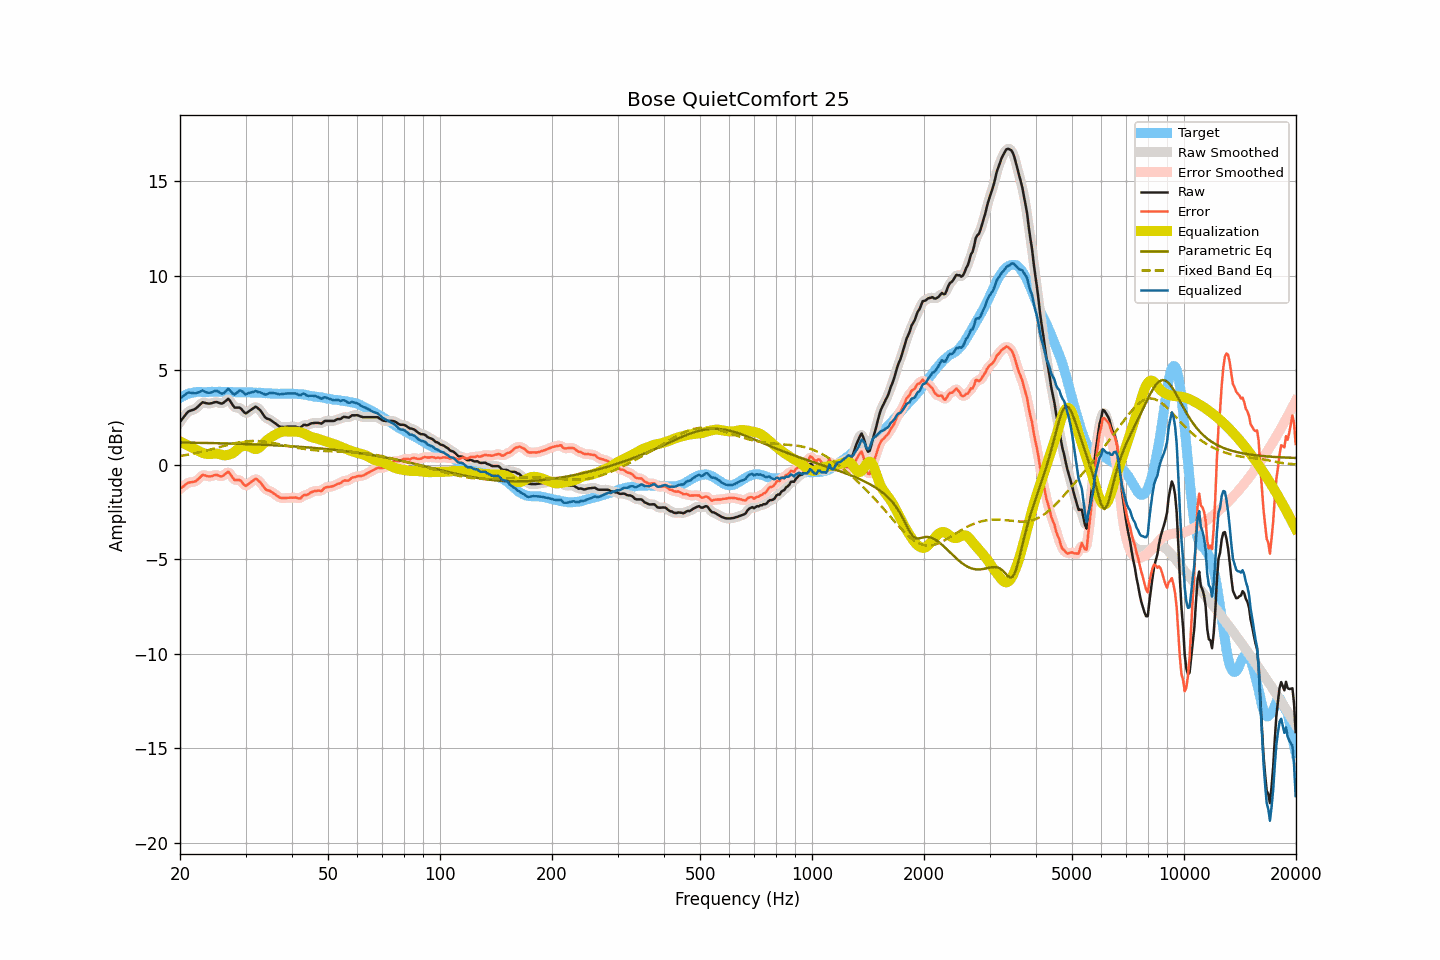

Data behind this chart, as committed beside it:
frequency, raw, smoothed, error, error_smoothed, equalization, parametric_eq, fixed_band_eq, equalized_raw, equalized_smoothed, target
20.00, 2.27, 2.26, -1.28, -1.28, 1.24, 1.18, 0.46, 3.50, 3.49, 3.54
20.20, 2.38, 2.38, -1.21, -1.21, 1.19, 1.18, 0.48, 3.57, 3.57, 3.59
20.40, 2.49, 2.50, -1.15, -1.14, 1.15, 1.18, 0.49, 3.64, 3.65, 3.64
20.61, 2.59, 2.60, -1.08, -1.08, 1.10, 1.18, 0.50, 3.70, 3.71, 3.67
20.81, 2.71, 2.71, -1.01, -1.01, 1.06, 1.17, 0.52, 3.77, 3.77, 3.72
21.02, 2.81, 2.79, -0.95, -0.96, 1.02, 1.17, 0.54, 3.82, 3.81, 3.76
21.23, 2.85, 2.85, -0.93, -0.93, 0.97, 1.17, 0.55, 3.82, 3.82, 3.78
21.44, 2.88, 2.88, -0.92, -0.92, 0.93, 1.17, 0.57, 3.80, 3.81, 3.80
21.66, 2.91, 2.90, -0.91, -0.91, 0.89, 1.17, 0.59, 3.80, 3.79, 3.82
21.87, 2.94, 2.94, -0.89, -0.89, 0.85, 1.17, 0.60, 3.78, 3.79, 3.83
22.09, 2.99, 3.00, -0.86, -0.85, 0.80, 1.16, 0.62, 3.79, 3.79, 3.85
22.31, 3.07, 3.06, -0.79, -0.79, 0.75, 1.16, 0.64, 3.82, 3.82, 3.86
22.54, 3.15, 3.15, -0.71, -0.70, 0.71, 1.16, 0.66, 3.85, 3.86, 3.86
22.76, 3.23, 3.23, -0.63, -0.62, 0.67, 1.16, 0.68, 3.89, 3.90, 3.86
22.99, 3.31, 3.28, -0.54, -0.57, 0.63, 1.16, 0.70, 3.94, 3.91, 3.84
23.22, 3.29, 3.29, -0.56, -0.55, 0.60, 1.16, 0.72, 3.89, 3.89, 3.84
23.45, 3.27, 3.27, -0.58, -0.57, 0.58, 1.15, 0.74, 3.85, 3.86, 3.84
23.69, 3.25, 3.25, -0.60, -0.60, 0.57, 1.15, 0.76, 3.82, 3.82, 3.85
23.92, 3.24, 3.24, -0.61, -0.61, 0.57, 1.15, 0.78, 3.81, 3.81, 3.85
24.16, 3.25, 3.25, -0.61, -0.61, 0.57, 1.15, 0.81, 3.82, 3.82, 3.86
24.40, 3.27, 3.27, -0.60, -0.59, 0.58, 1.15, 0.83, 3.85, 3.85, 3.87
24.65, 3.30, 3.30, -0.56, -0.57, 0.59, 1.15, 0.85, 3.89, 3.89, 3.86
24.89, 3.32, 3.31, -0.54, -0.55, 0.60, 1.14, 0.87, 3.91, 3.91, 3.86
25.14, 3.32, 3.31, -0.54, -0.55, 0.59, 1.14, 0.90, 3.91, 3.90, 3.86
25.39, 3.29, 3.28, -0.58, -0.58, 0.57, 1.14, 0.92, 3.86, 3.86, 3.87
25.65, 3.26, 3.26, -0.61, -0.60, 0.55, 1.14, 0.94, 3.81, 3.81, 3.87
25.91, 3.24, 3.25, -0.62, -0.61, 0.52, 1.13, 0.97, 3.76, 3.77, 3.85
26.16, 3.28, 3.28, -0.57, -0.57, 0.50, 1.13, 0.99, 3.78, 3.79, 3.85
26.43, 3.35, 3.36, -0.51, -0.49, 0.50, 1.13, 1.01, 3.85, 3.86, 3.85
26.69, 3.42, 3.43, -0.43, -0.43, 0.51, 1.13, 1.03, 3.93, 3.94, 3.85
26.96, 3.50, 3.45, -0.36, -0.41, 0.53, 1.13, 1.06, 4.02, 3.97, 3.86
27.23, 3.40, 3.39, -0.46, -0.46, 0.55, 1.12, 1.08, 3.95, 3.94, 3.86
27.50, 3.27, 3.27, -0.59, -0.58, 0.58, 1.12, 1.10, 3.85, 3.86, 3.86
27.77, 3.14, 3.14, -0.71, -0.71, 0.63, 1.12, 1.12, 3.76, 3.77, 3.85
28.05, 3.03, 3.06, -0.82, -0.78, 0.69, 1.12, 1.14, 3.71, 3.74, 3.84
28.33, 3.03, 3.03, -0.81, -0.81, 0.76, 1.11, 1.16, 3.79, 3.79, 3.83
28.62, 3.03, 3.02, -0.80, -0.81, 0.84, 1.11, 1.17, 3.87, 3.86, 3.83
28.90, 3.03, 3.01, -0.81, -0.82, 0.91, 1.11, 1.19, 3.93, 3.92, 3.84
29.19, 2.97, 2.95, -0.86, -0.88, 0.96, 1.10, 1.20, 3.92, 3.91, 3.83
29.48, 2.87, 2.86, -0.98, -0.98, 0.99, 1.10, 1.22, 3.85, 3.85, 3.85
29.78, 2.77, 2.78, -1.07, -1.06, 1.00, 1.10, 1.23, 3.77, 3.78, 3.83
30.08, 2.72, 2.75, -1.12, -1.09, 1.00, 1.10, 1.24, 3.72, 3.75, 3.84
30.38, 2.78, 2.77, -1.05, -1.06, 0.99, 1.09, 1.25, 3.77, 3.76, 3.83
30.68, 2.84, 2.83, -0.99, -1.00, 0.97, 1.09, 1.25, 3.80, 3.79, 3.83
30.99, 2.90, 2.90, -0.93, -0.93, 0.93, 1.09, 1.26, 3.82, 3.82, 3.83
31.30, 2.96, 2.97, -0.87, -0.86, 0.88, 1.08, 1.26, 3.84, 3.85, 3.82
31.61, 3.02, 3.02, -0.80, -0.80, 0.85, 1.08, 1.26, 3.86, 3.87, 3.82
31.93, 3.08, 3.05, -0.74, -0.77, 0.83, 1.08, 1.26, 3.91, 3.88, 3.82
32.24, 3.03, 3.03, -0.78, -0.79, 0.85, 1.07, 1.26, 3.87, 3.87, 3.81
32.57, 2.95, 2.96, -0.87, -0.85, 0.89, 1.07, 1.25, 3.84, 3.85, 3.81
32.89, 2.88, 2.87, -0.94, -0.94, 0.96, 1.07, 1.25, 3.83, 3.82, 3.81
33.22, 2.76, 2.75, -1.04, -1.05, 1.04, 1.06, 1.24, 3.79, 3.79, 3.80
33.55, 2.64, 2.63, -1.16, -1.16, 1.12, 1.06, 1.23, 3.76, 3.75, 3.80
33.89, 2.51, 2.53, -1.28, -1.26, 1.21, 1.05, 1.22, 3.71, 3.73, 3.78
34.23, 2.45, 2.46, -1.34, -1.33, 1.28, 1.05, 1.21, 3.73, 3.74, 3.79
34.57, 2.42, 2.41, -1.36, -1.37, 1.36, 1.05, 1.19, 3.77, 3.77, 3.78
34.92, 2.39, 2.38, -1.39, -1.40, 1.42, 1.04, 1.18, 3.81, 3.79, 3.77
35.27, 2.33, 2.33, -1.44, -1.44, 1.48, 1.04, 1.17, 3.80, 3.80, 3.77
35.62, 2.27, 2.27, -1.50, -1.50, 1.53, 1.03, 1.15, 3.79, 3.80, 3.77
35.97, 2.21, 2.21, -1.56, -1.56, 1.58, 1.03, 1.13, 3.78, 3.78, 3.76
... 635 more rows
